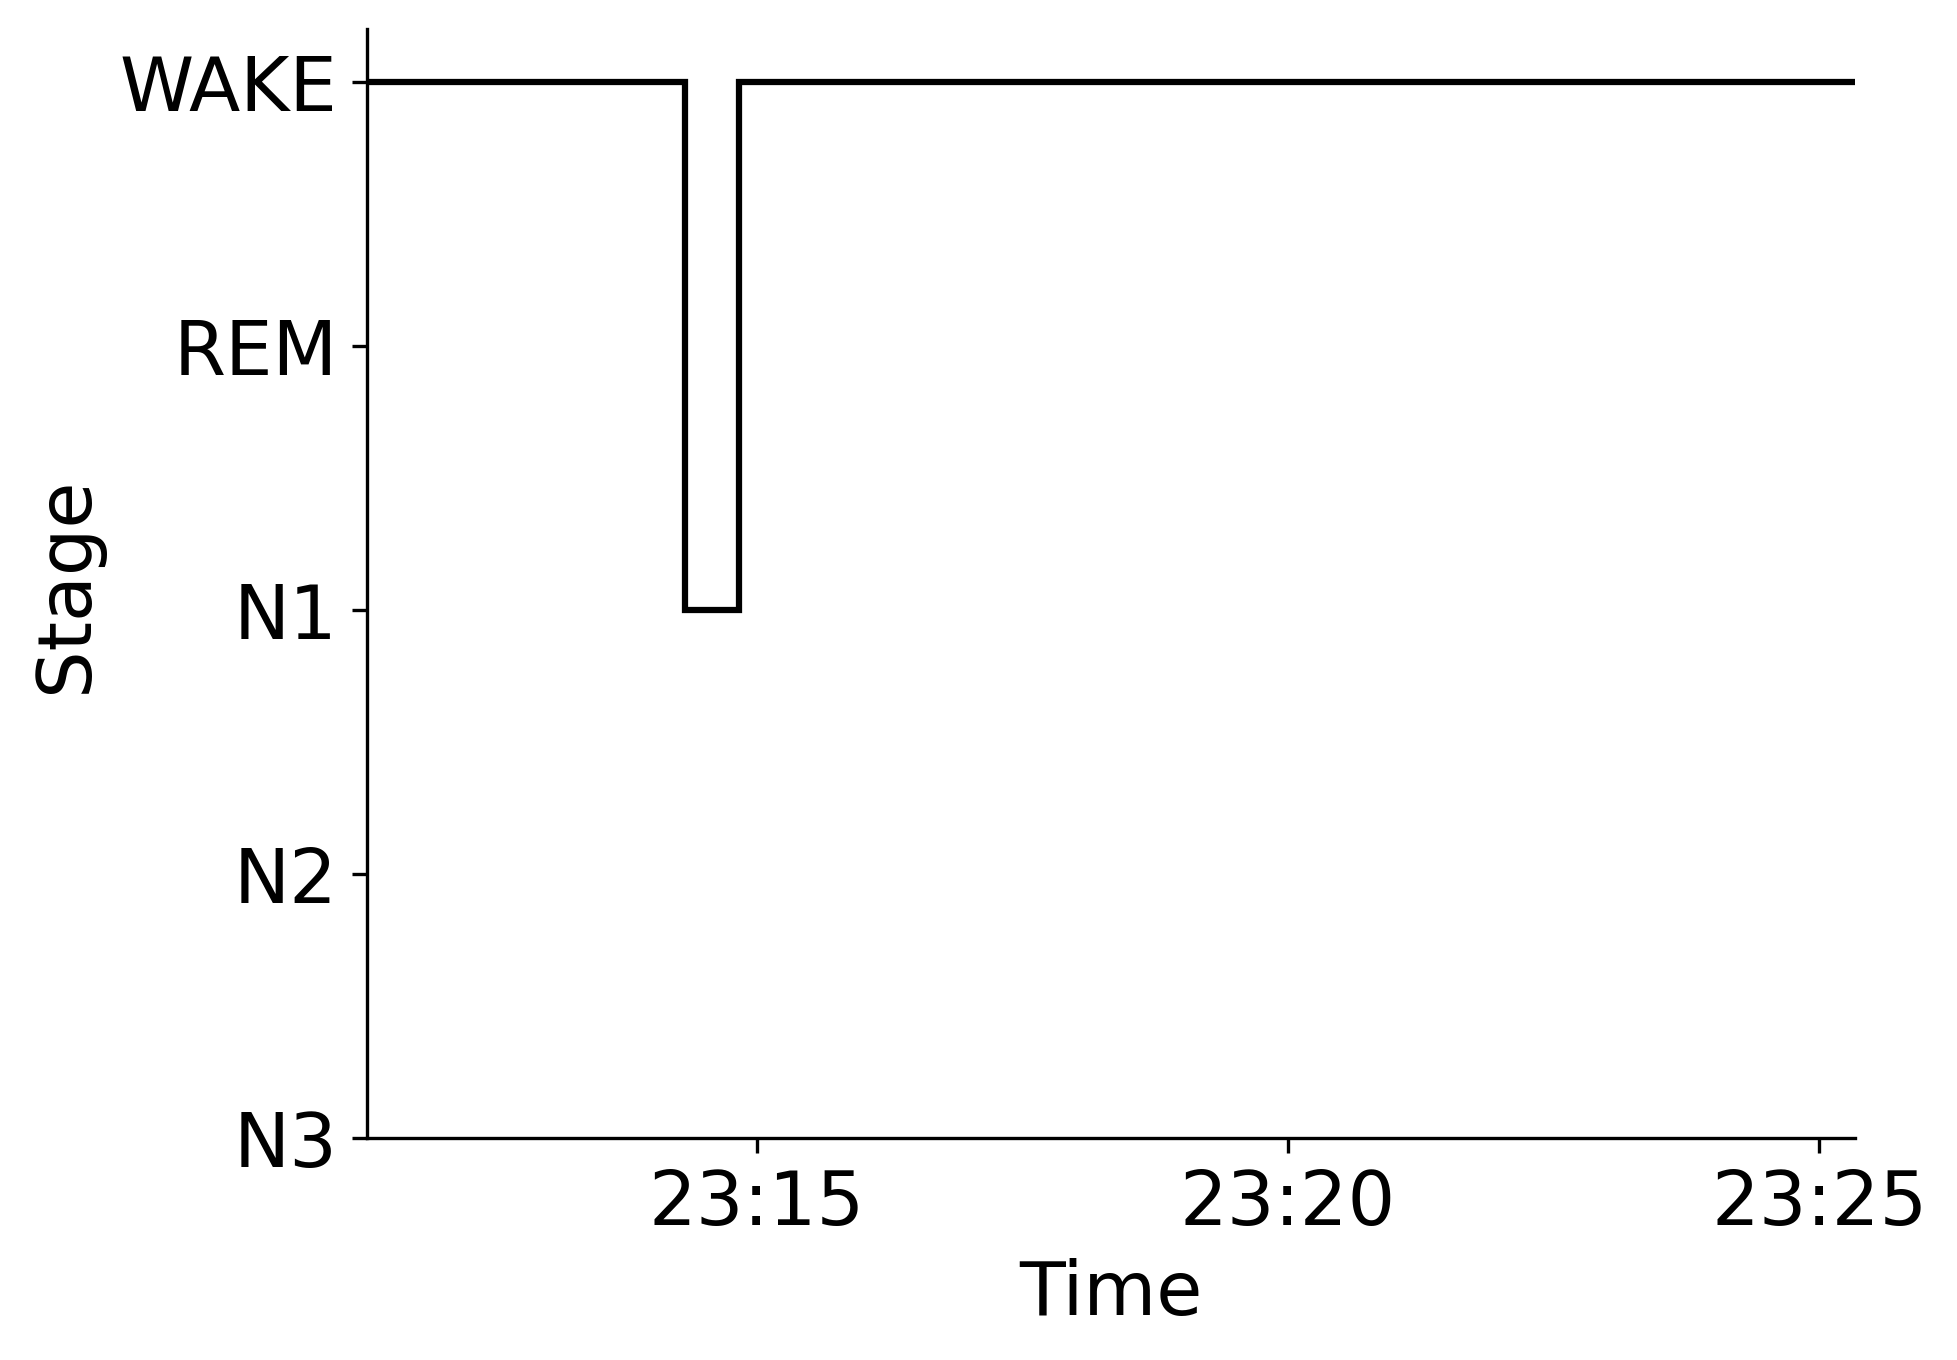

Values plotted in this chart, from the file beside it:
Epoch, Subject, Session, Recording, RecordingEpoch, Time, Stage
0, sub-00067, ses-1, sub-00067_ses-1_task-sleep_acq-20161011T…, 0, 2016-10-11 23:11:19.843564+00:00, WAKE
1, sub-00067, ses-1, sub-00067_ses-1_task-sleep_acq-20161011T…, 1, 2016-10-11 23:11:49.843564+00:00, WAKE
2, sub-00067, ses-1, sub-00067_ses-1_task-sleep_acq-20161011T…, 2, 2016-10-11 23:12:19.843564+00:00, WAKE
3, sub-00067, ses-1, sub-00067_ses-1_task-sleep_acq-20161011T…, 3, 2016-10-11 23:12:49.843564+00:00, WAKE
4, sub-00067, ses-1, sub-00067_ses-1_task-sleep_acq-20161011T…, 4, 2016-10-11 23:13:19.843564+00:00, WAKE
5, sub-00067, ses-1, sub-00067_ses-1_task-sleep_acq-20161011T…, 5, 2016-10-11 23:13:49.843564+00:00, WAKE
6, sub-00067, ses-1, sub-00067_ses-1_task-sleep_acq-20161011T…, 6, 2016-10-11 23:14:19.843564+00:00, N1
7, sub-00067, ses-1, sub-00067_ses-1_task-sleep_acq-20161011T…, 7, 2016-10-11 23:14:49.843564+00:00, WAKE
8, sub-00067, ses-1, sub-00067_ses-1_task-sleep_acq-20161011T…, 8, 2016-10-11 23:15:19.843564+00:00, WAKE
9, sub-00067, ses-1, sub-00067_ses-1_task-sleep_acq-20161011T…, 9, 2016-10-11 23:15:49.843564+00:00, WAKE
10, sub-00067, ses-1, sub-00067_ses-1_task-sleep_acq-20161011T…, 10, 2016-10-11 23:16:19.843564+00:00, WAKE
11, sub-00067, ses-1, sub-00067_ses-1_task-sleep_acq-20161011T…, 11, 2016-10-11 23:16:49.843564+00:00, WAKE
12, sub-00067, ses-1, sub-00067_ses-1_task-sleep_acq-20161011T…, 12, 2016-10-11 23:17:19.843564+00:00, WAKE
13, sub-00067, ses-1, sub-00067_ses-1_task-sleep_acq-20161011T…, 13, 2016-10-11 23:17:49.843564+00:00, WAKE
14, sub-00067, ses-1, sub-00067_ses-1_task-sleep_acq-20161011T…, 14, 2016-10-11 23:18:19.843564+00:00, WAKE
15, sub-00067, ses-1, sub-00067_ses-1_task-sleep_acq-20161011T…, 15, 2016-10-11 23:18:49.843564+00:00, WAKE
16, sub-00067, ses-1, sub-00067_ses-1_task-sleep_acq-20161011T…, 16, 2016-10-11 23:19:19.843564+00:00, WAKE
17, sub-00067, ses-1, sub-00067_ses-1_task-sleep_acq-20161011T…, 17, 2016-10-11 23:19:49.843564+00:00, WAKE
18, sub-00067, ses-1, sub-00067_ses-1_task-sleep_acq-20161011T…, 18, 2016-10-11 23:20:19.843564+00:00, WAKE
19, sub-00067, ses-1, sub-00067_ses-1_task-sleep_acq-20161011T…, 19, 2016-10-11 23:20:49.843564+00:00, WAKE
20, sub-00067, ses-1, sub-00067_ses-1_task-sleep_acq-20161011T…, 20, 2016-10-11 23:21:19.843564+00:00, WAKE
21, sub-00067, ses-1, sub-00067_ses-1_task-sleep_acq-20161011T…, 21, 2016-10-11 23:21:49.843564+00:00, WAKE
22, sub-00067, ses-1, sub-00067_ses-1_task-sleep_acq-20161011T…, 22, 2016-10-11 23:22:19.843564+00:00, WAKE
23, sub-00067, ses-1, sub-00067_ses-1_task-sleep_acq-20161011T…, 23, 2016-10-11 23:22:49.843564+00:00, WAKE
24, sub-00067, ses-1, sub-00067_ses-1_task-sleep_acq-20161011T…, 24, 2016-10-11 23:23:19.843564+00:00, WAKE
25, sub-00067, ses-1, sub-00067_ses-1_task-sleep_acq-20161011T…, 25, 2016-10-11 23:23:49.843564+00:00, WAKE
26, sub-00067, ses-1, sub-00067_ses-1_task-sleep_acq-20161011T…, 26, 2016-10-11 23:24:19.843564+00:00, WAKE
27, sub-00067, ses-1, sub-00067_ses-1_task-sleep_acq-20161011T…, 27, 2016-10-11 23:24:49.843564+00:00, WAKE
